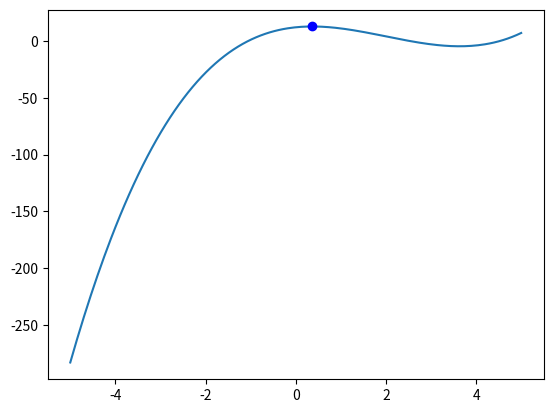

Reproduce this figure in Python.
from matplotlib import pyplot as plt  # import module to plot the result
import numpy as np  # import module to get access to square root and linspace


def max_grs(f, u, l, tol=1e-8):

    """
    Function in python that calculates the maximum point in a specified interval
        f : the function to maximize
        u: upper boundary of interval
        l: lower boundary of interval
        tol: set an appropriate tolerance value
        return: maximum of specified interval
    """

    inv_gr = (np.sqrt(5) - 1) * 0.5  # ~ 0.618
    d_max = (u - l) * inv_gr # # Sets initial value for d
    q1 = l + d_max # Sets initial value for q1
    q2 = u - d_max # and q2

    count = 0 # Creates a count variable with initial value zero

    while abs(u - l) > tol: # Sets the tolerance condition. Will stop running once |u -l| < tol

        if f(q1) > f(q2):
            l = q2
        else:
            u = q1
        d_max = (u - l) * inv_gr
        q1 = l + d_max
        q2 = u - d_max
        count += 1 # Adds one to the count per iteration

    print('count =', count) # Prints the count number
    return (q1 + q2) * 0.5 # Returns the midpoint of the final interval as the maximum point in the range

def max_f(x):
    maxF = (x ** 3 - 6 * x ** 2 + 4 * x + 12)
    return maxF


maxim = max_grs(max_f, -2, 4)

print(maxim, max_f(maxim))

xx = np.linspace(-5, 5, 200)

plt.plot(xx, max_f(xx))
plt.plot(maxim, max_f(maxim), 'bo')
plt.show()
